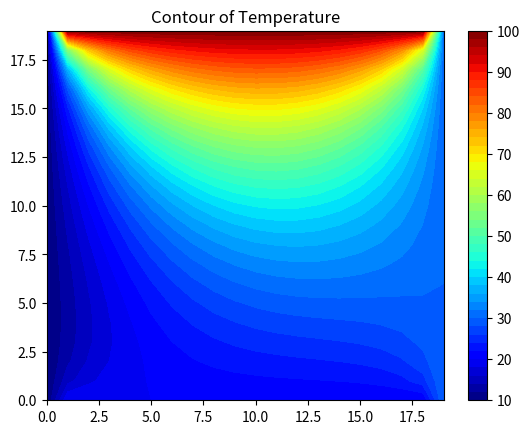

The script that saved this image:
# Simple Numerical Laplace Equation Solution using Finite Difference Method
# See https://www.codeproject.com/articles/1087025/using-python-to-solve-computational-physics-proble
import numpy as np
import matplotlib.pyplot as plt

# Set maximum iteration
maxIter = 500

# Set Dimension and delta
lenX = lenY = 20 #we set it rectangular
delta = 1

# Boundary condition
Ttop = 100
Tbottom = 20
Tleft = 10
Tright = 30

# Initial guess of interior grid
Tguess = 0

# Set colour interpolation and colour map
colorinterpolation = 50
colourMap = plt.cm.jet #you can try: colourMap = plt.cm.coolwarm

# Set meshgrid
X, Y = np.meshgrid(np.arange(0, lenX), np.arange(0, lenY))

# Set array size and set the interior value with Tguess
T = np.empty((lenX, lenY))
T.fill(Tguess)

# Set Boundary condition
T[(lenY-1):, :] = Ttop
T[:1, :] = Tbottom
T[:, (lenX-1):] = Tright
T[:, :1] = Tleft

# Iteration (We assume that the iteration is convergence in maxIter = 500)
print("Please wait for a moment")

for iteration in range(0, maxIter):
    for i in range(1, lenX-1, delta):
        for j in range(1, lenY-1, delta):
            T[i, j] = 0.25 * (T[i+1][j] + T[i-1][j] + T[i][j+1] + T[i][j-1])

print("Iteration finished")

# Configure the contour
plt.title("Contour of Temperature")
plt.contourf(X, Y, T, colorinterpolation, cmap=colourMap)

# Set Colorbar
plt.colorbar()

# Show the result in the plot window
plt.show()
